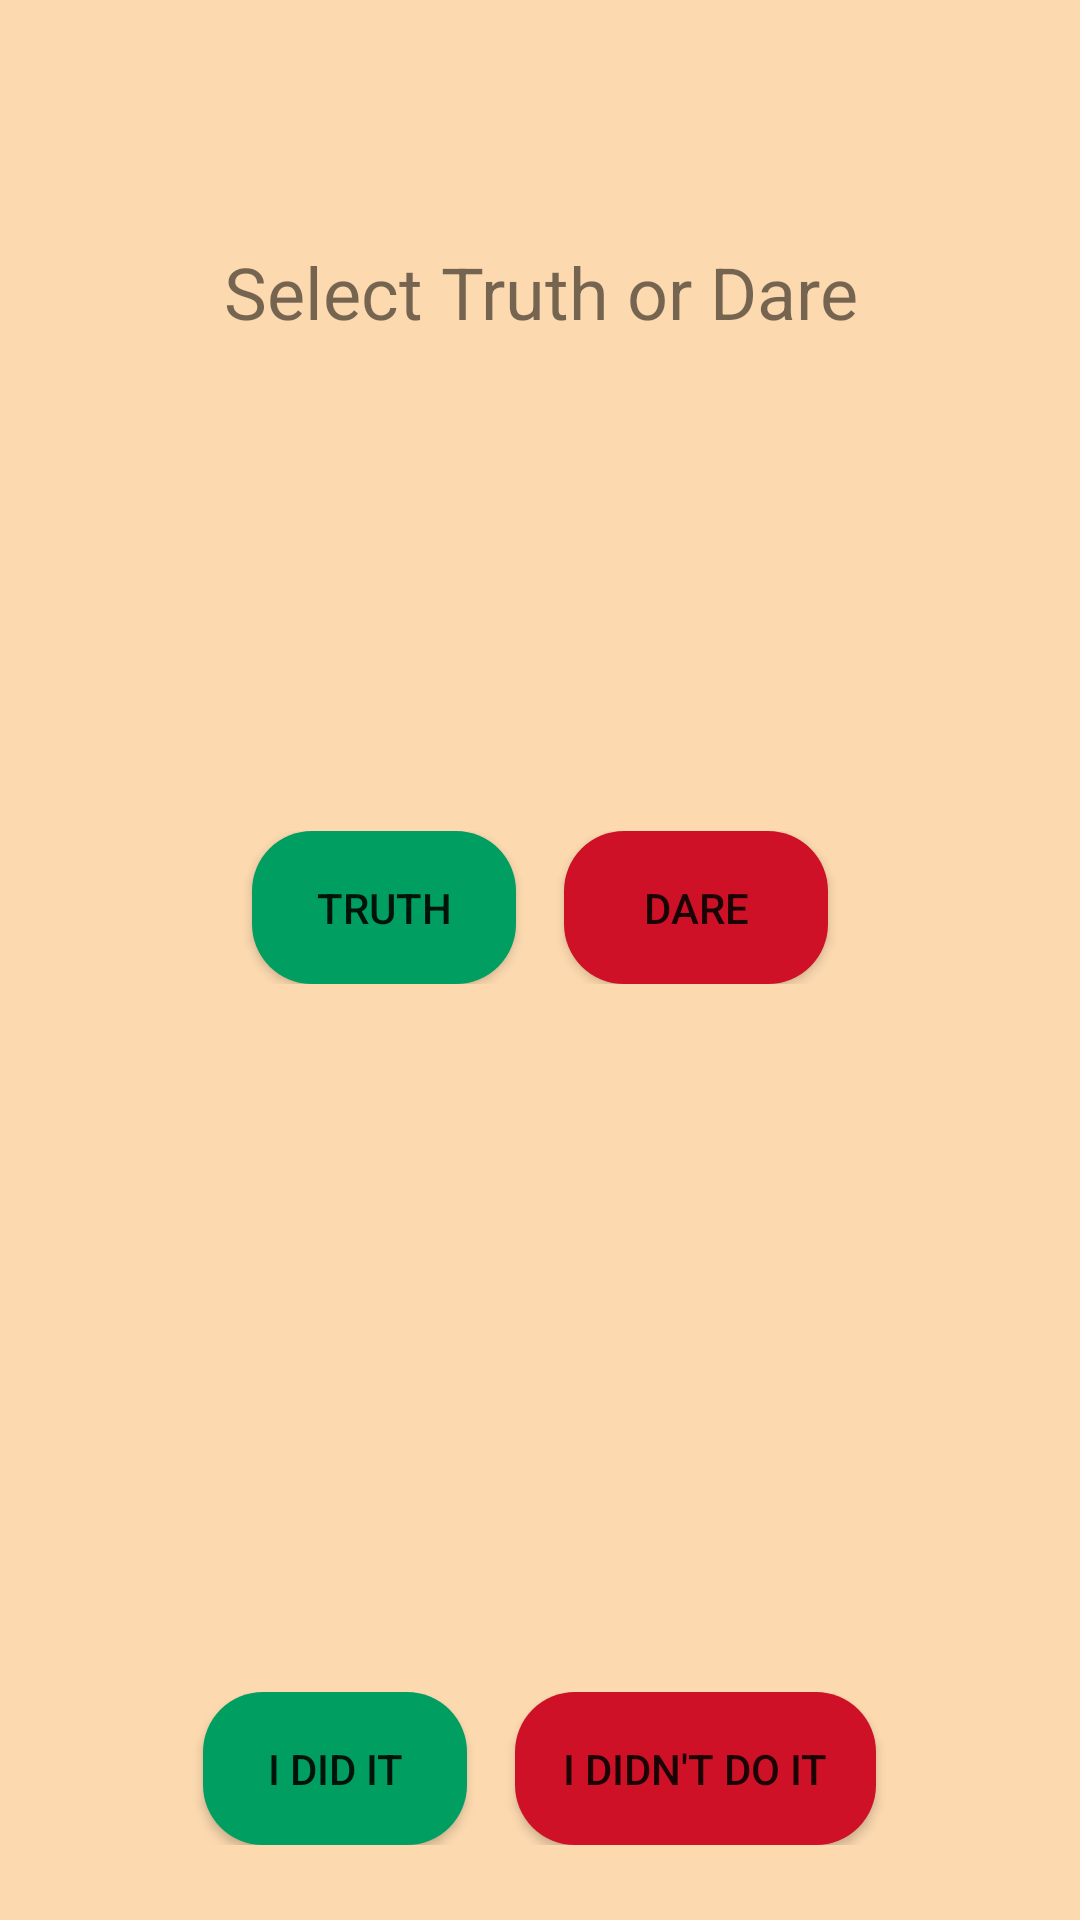

Reconstruct the res/layout file that produces this screen, plus the resources it refers to.
<!-- AndroidManifest.xml: application theme Theme.MexicanGame -->
<!-- res/layout/truth_or_dare.xml -->
<?xml version="1.0" encoding="utf-8"?>
<RelativeLayout xmlns:android="http://schemas.android.com/apk/res/android"
    xmlns:tools="http://schemas.android.com/tools"
    android:layout_width="match_parent"
    android:layout_height="match_parent"
    android:background="@color/beige"
    >

    <TextView
        android:id="@+id/prompt_textview"
        android:layout_width="wrap_content"
        android:layout_height="wrap_content"
        android:textSize="24sp"
        android:padding="16dp"
        android:layout_marginTop="65dp"
        android:textAlignment="center"
        android:text="Select Truth or Dare"
        android:layout_centerHorizontal="true"
        android:layout_alignParentTop="true"/>

    <LinearLayout
        android:layout_width="match_parent"
        android:layout_height="wrap_content"
        android:layout_above="@+id/boutons_du_bas"
        android:layout_centerHorizontal="true"
        android:layout_marginBottom="220dp"
        android:gravity="center_horizontal"
        android:orientation="horizontal">

        <Button
            android:id="@+id/truth_button"
            android:layout_width="wrap_content"
            android:layout_height="wrap_content"
            android:padding="16dp"
            android:text="Truth"
            android:background="@drawable/rond"
            />

        <Button
            android:id="@+id/dare_button"
            android:layout_width="wrap_content"
            android:layout_height="wrap_content"
            android:layout_marginLeft="16dp"
            android:padding="16dp"
            android:text="Dare"
            android:background="@drawable/round_red"
            />

    </LinearLayout>

    <LinearLayout
        android:id="@+id/boutons_du_bas"
        android:layout_width="match_parent"
        android:layout_height="wrap_content"
        android:layout_alignParentBottom="true"
        android:layout_centerHorizontal="true"
        android:layout_marginTop="16dp"
        android:layout_marginBottom="25dp"
        android:gravity="center_horizontal"
        android:orientation="horizontal">

        <Button
            android:id="@+id/did_it_button"
            android:layout_width="wrap_content"
            android:layout_height="wrap_content"
            android:padding="16dp"
            android:text="I did it"
            android:background="@drawable/rond"
            />

        <Button
            android:id="@+id/didnt_do_it_button"
            android:layout_width="wrap_content"
            android:layout_height="wrap_content"
            android:layout_marginLeft="16dp"
            android:padding="16dp"
            android:text="I didn't do it"
            android:background="@drawable/round_red"

            />

    </LinearLayout>

</RelativeLayout>
<!-- resources referenced by this layout -->
<resources>
  <color name="beige">#FCD9AF</color>
  <!-- drawable rond (drawable) -->
  <shape xmlns:android="http://schemas.android.com/apk/res/android"
      android:shape="rectangle">
      <corners
          android:radius="20dp" />
      <solid
          android:color="@color/mexico_green" />
  </shape>
  <!-- drawable round_red (drawable) -->
  <shape xmlns:android="http://schemas.android.com/apk/res/android"
      android:shape="rectangle">
      <corners
          android:radius="20dp" />
      <solid
          android:color="@color/mexico_red" />
  </shape>
  <style name="Theme.MexicanGame" parent="Theme.AppCompat.Light.NoActionBar">
          
          <item name="colorPrimary">@color/purple_500</item>
          <item name="colorPrimaryVariant">@color/purple_700</item>
          <item name="colorOnPrimary">@color/white</item>
          
          <item name="colorSecondary">@color/teal_200</item>
          <item name="colorSecondaryVariant">@color/teal_700</item>
          <item name="colorOnSecondary">@color/black</item>
          
          <item name="android:statusBarColor">@color/beige</item>
          
      </style>
  <color name="mexico_green">#009E60</color>
  <color name="mexico_red">#CE1126</color>
  <color name="purple_500">#FF6200EE</color>
  <color name="purple_700">#FF3700B3</color>
  <color name="white">#FFFFFFFF</color>
  <color name="teal_200">#FF03DAC5</color>
  <color name="teal_700">#FF018786</color>
  <color name="black">#424242</color>
</resources>
